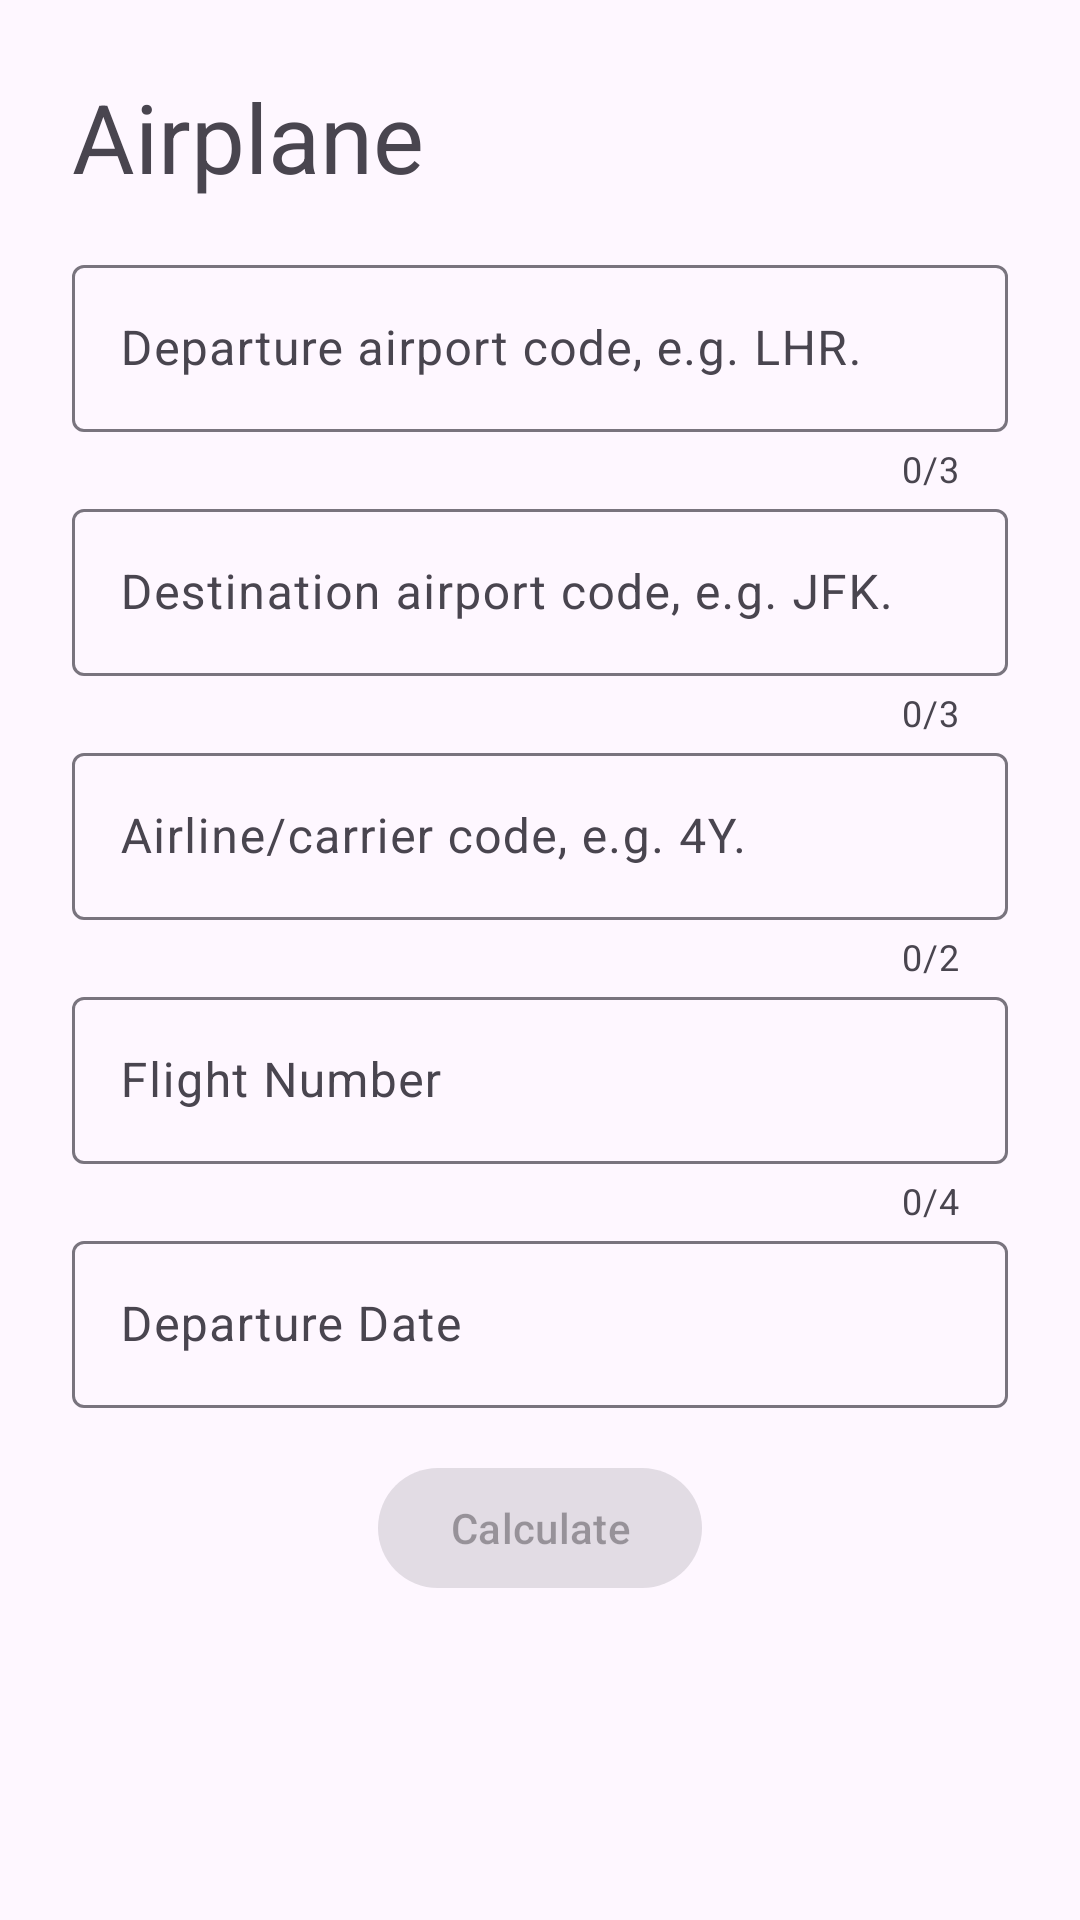

Here is an Android app screen rendered from its layout file. Give the layout XML and the strings, colors and styles it references.
<!-- AndroidManifest.xml: application theme Theme.TheCarbonConsciousTraveller -->
<!-- res/layout/airplane_query_container.xml -->
<?xml version="1.0" encoding="utf-8"?>
<androidx.coordinatorlayout.widget.CoordinatorLayout
    xmlns:android="http://schemas.android.com/apk/res/android"
    xmlns:app="http://schemas.android.com/apk/res-auto"
    android:layout_width="match_parent"
    android:layout_height="match_parent"
    android:fitsSystemWindows="true"
    android:background="?android:colorBackground"
    android:clickable="true">
    <LinearLayout
        android:layout_width="match_parent"
        android:layout_height="match_parent"
        android:orientation="vertical"
        android:padding="24dp"
        >
        <com.google.android.material.textview.MaterialTextView
            android:text="@string/airplane"
            android:layout_width="match_parent"
            android:layout_height="wrap_content"
            android:textSize="32sp"/>
        <Space
            android:layout_width="0dp"
            android:layout_height="16dp">
        </Space>
        <com.google.android.material.textfield.TextInputLayout
            android:id="@+id/origin_airport_input_layout"
            android:layout_width="match_parent"
            android:layout_height="wrap_content"
            app:endIconMode="clear_text"
            app:errorEnabled="true"
            app:counterEnabled="true"
            app:counterMaxLength="3"
            android:hint="Departure airport code, e.g. LHR.">
            <com.google.android.material.textfield.TextInputEditText
                android:layout_width="match_parent"
                android:layout_height="wrap_content"
                android:inputType="textCapCharacters|textNoSuggestions"
                android:textAllCaps="true"
                android:imeOptions="actionNext"
                />
        </com.google.android.material.textfield.TextInputLayout>
        <com.google.android.material.textfield.TextInputLayout
            android:id="@+id/dest_airport_input_layout"
            android:layout_width="match_parent"
            android:layout_height="wrap_content"
            app:endIconMode="clear_text"
            app:errorEnabled="true"
            app:counterEnabled="true"
            app:counterMaxLength="3"
            android:hint="Destination airport code, e.g. JFK.">
            <com.google.android.material.textfield.TextInputEditText
                android:layout_width="match_parent"
                android:layout_height="wrap_content"
                android:inputType="textCapCharacters|textNoSuggestions"
                android:textAllCaps="true"
                />
        </com.google.android.material.textfield.TextInputLayout>
        <com.google.android.material.textfield.TextInputLayout
            android:id="@+id/airline_input_layout"
            android:layout_width="match_parent"
            android:layout_height="wrap_content"
            app:endIconMode="clear_text"
            app:errorEnabled="true"
            app:counterEnabled="true"
            app:counterMaxLength="2"
            android:hint="Airline/carrier code, e.g. 4Y.">
            <com.google.android.material.textfield.TextInputEditText
                android:layout_width="match_parent"
                android:layout_height="wrap_content"
                android:inputType="textCapCharacters|textNoSuggestions"
                android:textAllCaps="true"
                />
        </com.google.android.material.textfield.TextInputLayout>
        <com.google.android.material.textfield.TextInputLayout
            android:id="@+id/flight_number_input_layout"
            android:layout_width="match_parent"
            android:layout_height="wrap_content"
            app:endIconMode="clear_text"
            app:errorEnabled="true"
            app:counterEnabled="true"
            app:counterMaxLength="4"
            android:hint="Flight Number">
            <com.google.android.material.textfield.TextInputEditText
                android:layout_width="match_parent"
                android:layout_height="wrap_content"
                android:inputType="number"
                />
        </com.google.android.material.textfield.TextInputLayout>
        <com.google.android.material.textfield.TextInputLayout
            android:id="@+id/departure_date_layout"
            android:layout_width="match_parent"
            android:layout_height="wrap_content"
            android:hint="Departure Date">
            <com.google.android.material.textfield.TextInputEditText
                android:layout_width="match_parent"
                android:layout_height="wrap_content"
                android:clickable="false"
                android:cursorVisible="false"
                android:focusable="false"
                android:focusableInTouchMode="false"
                />
        </com.google.android.material.textfield.TextInputLayout>
        <Space
            android:layout_width="0dp"
            android:layout_height="16dp">
        </Space>
        <com.google.android.material.button.MaterialButton
            android:id="@+id/calculate_button"
            android:layout_width="wrap_content"
            android:layout_height="wrap_content"
            android:text="@string/calculate"
            android:enabled="false"
            android:layout_gravity="center_horizontal"
            />
    </LinearLayout>
</androidx.coordinatorlayout.widget.CoordinatorLayout>
<!-- resources referenced by this layout -->
<resources>
  <string name="airplane">Airplane</string>
  <string name="calculate">Calculate</string>
  <style name="Theme.TheCarbonConsciousTraveller" parent="Theme.Material3.DayNight.NoActionBar">
          
          <item name="colorPrimary">@color/quantum_googgreen500</item>
          <item name="colorPrimaryVariant">@color/quantum_googgreen700</item>
          <item name="colorOnPrimary">@color/white</item>
          
          <item name="colorSecondary">@color/teal_200</item>
          <item name="colorSecondaryVariant">@color/teal_700</item>
          <item name="colorOnSecondary">@color/black</item>
          
          <item name="android:statusBarColor">?attr/colorPrimaryVariant</item>
          
      </style>
  <color name="white">#FFFFFFFF</color>
  <color name="teal_200">#FF03DAC5</color>
  <color name="teal_700">#FF018786</color>
  <color name="black">#FF000000</color>
</resources>
